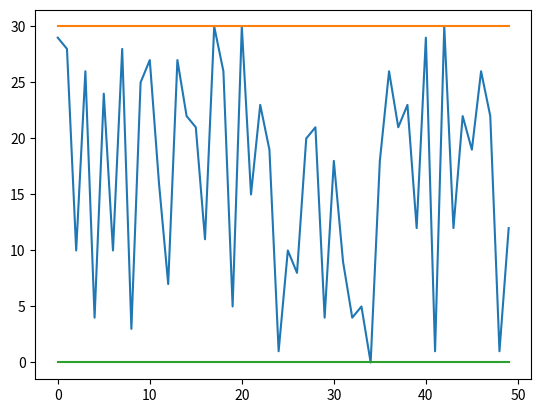

Python code for this plot: (Note: this script raises an exception after producing the figure.)
import matplotlib.pyplot as plt
import random
import os
def save(name='', fmt='png'):
    plt.savefig('{}.{}'.format(name, fmt), fmt='png')
#Создаем график с максимумом и минимумом
def create_maxmin():
    plt.clf()
    series1 = []
    series2 = []
    series3 = []
    xs = range(50)
    for i in xs:
        series1.append(random.randint(0,30))
    x = max(series1)
    for i in xs:
        series2.append(x)
    y = min(series1)
    for i in xs:
        series3.append(y)
    plt.plot(xs, series1, linestyle='-')
    plt.plot(xs, series2, linestyle='-')
    plt.plot(xs, series3, linestyle='-')
    save(name='maxmin', fmt='png')
#Создаем график со средней линией
def create_middle():
    plt.clf()
    series1 = []
    series2 = []
    xs = range(50)
    x = 0
    for i in xs:
        series1.append(random.randint(0,30))
    for i in series1:
        x += i
    x = x/len(series1)
    for i in xs:
        series2.append(x)
    plt.plot(xs, series1, linestyle='-')
    plt.plot(xs, series2, linestyle='-')
    save(name='middle', fmt='png')
create_maxmin()
create_middle()
